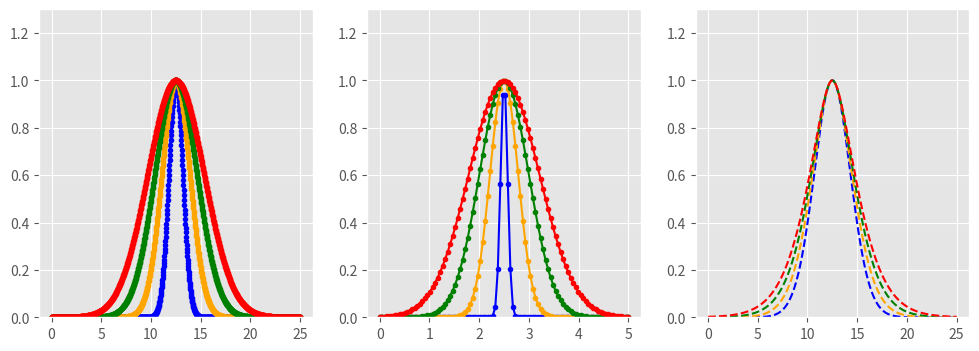

The matplotlib source for this figure:
# -*- coding: utf-8 -*-
import numpy as np
import matplotlib.pyplot as plt
import matplotlib.animation as animation

colors = ['b', 'orange', 'g', 'r', 'c', 'm', 'y', 'k', 'Brown', 'ForestGreen']
plt.style.use('ggplot')


def expfun(x, mu, sigma):
    return np.exp(-(x - mu) ** 2 / sigma ** 2)


def exp_marginal(x, x_mu, v0, sigma_v0):
    d = np.abs(x - x_mu)
    v_square = 0.5 * v0 ** 2 + sigma_v0 * d + 0.5 * v0 * np.sqrt(v0 ** 2 + 4 * sigma_v0 * d)
    return np.exp(-d ** 2 / v_square)


v_expfun = np.vectorize(expfun)
v_exp_marginal = np.vectorize(exp_marginal)

fig, axs = plt.subplots(1, 3, figsize=(12, 4))
# plot the primary membership function of x. sigma_x represents the bandwidth, we vary
# this parameter to see the variation of membership functio
primary_ax = axs[0]
x = np.r_[0:25:1000j]
x_mu = 12.5
sigma_x = np.r_[1:4:4j]
for i, sigma_x_i in enumerate(sigma_x):
    primary_ax.plot(x, v_expfun(x, x_mu, sigma_x_i), '.-', color=colors[i])
# plot the uncertainty of the estimated bandwidth
secondary_ax = axs[1]
v = np.r_[0:5:100j]
v0 = 2.5  # the estimated bandwidth from data
sigma_v0 = np.r_[0.1:1:4j]  # standard deviation (or uncertainty) of the bandwidth
for i, sigma_v0_i in enumerate(sigma_v0):
    secondary_ax.plot(v, v_expfun(v, v0, sigma_v0_i), '.-', color=colors[i])
# plot the marginal fuzzy set (also called membership function), we vary
# the hyper-parameter sigma_v0 to see its influence
marginal_ax = axs[2]
for i, sigma_v0_i in enumerate(sigma_v0):
    marginal_ax.plot(x, v_exp_marginal(x, x_mu, v0, sigma_v0_i), '--', color=colors[i])
for ax in axs:
    ax.set_ylim([0, 1.3])
plt.show()
